Dataset: hands_final (GitHub, sbenetz/jetson-inference). Classes: background, next gesture, pause gesture, play gesture.

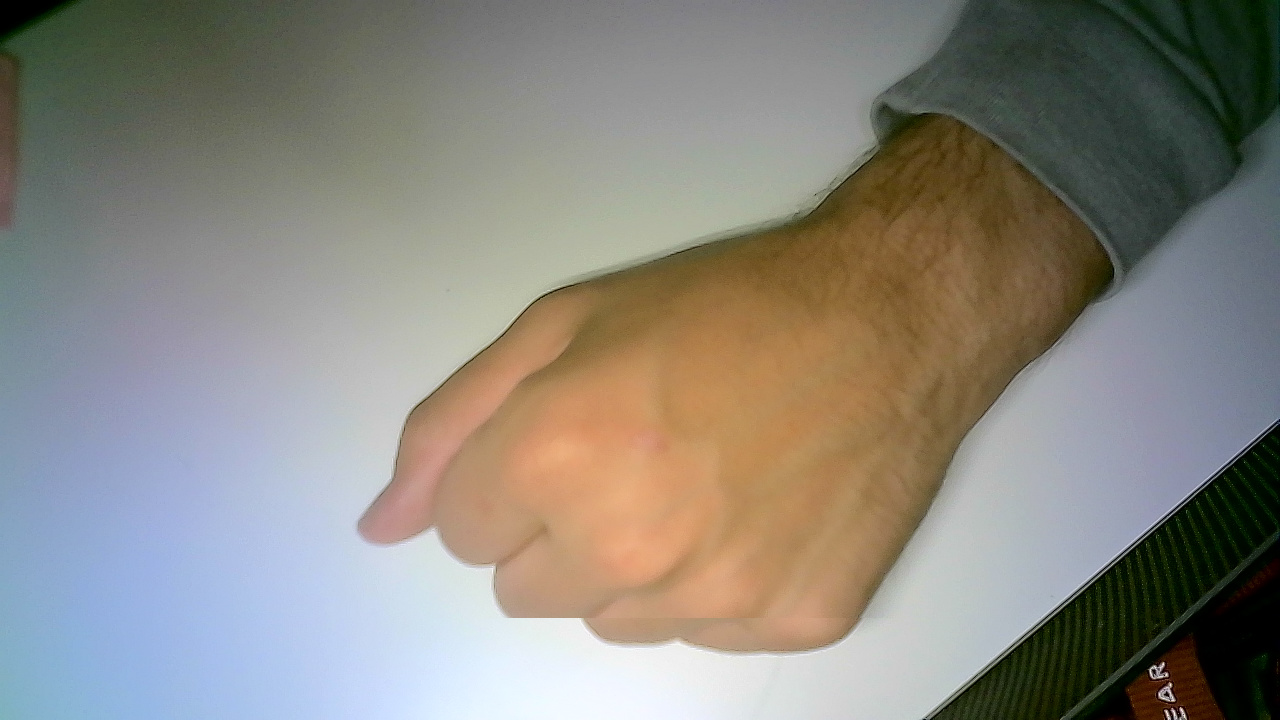
Label: pause gesture

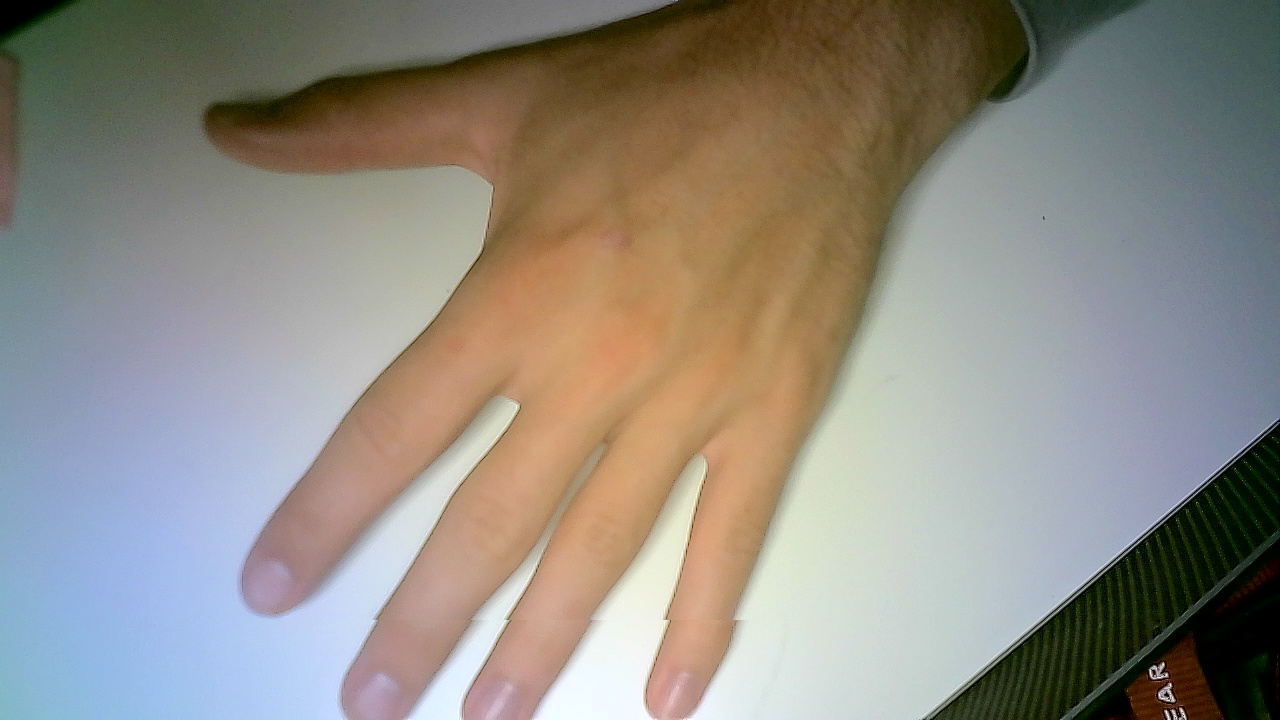
Label: play gesture

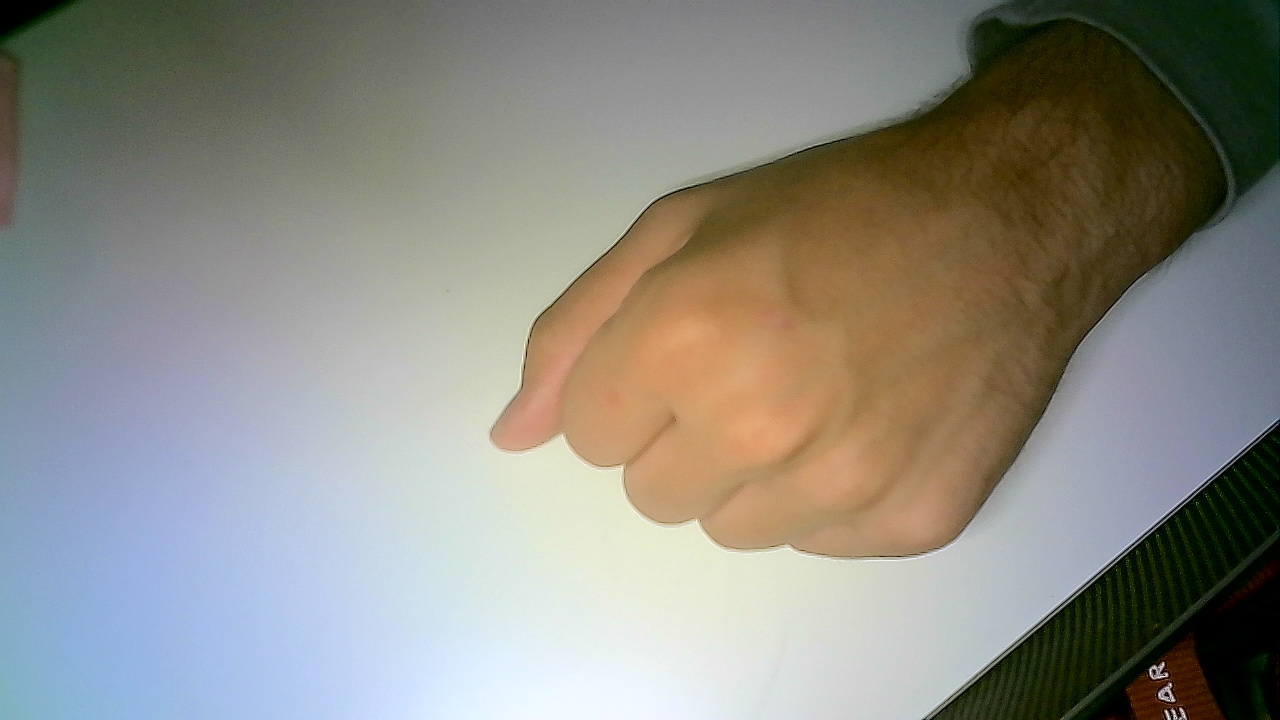
Label: pause gesture

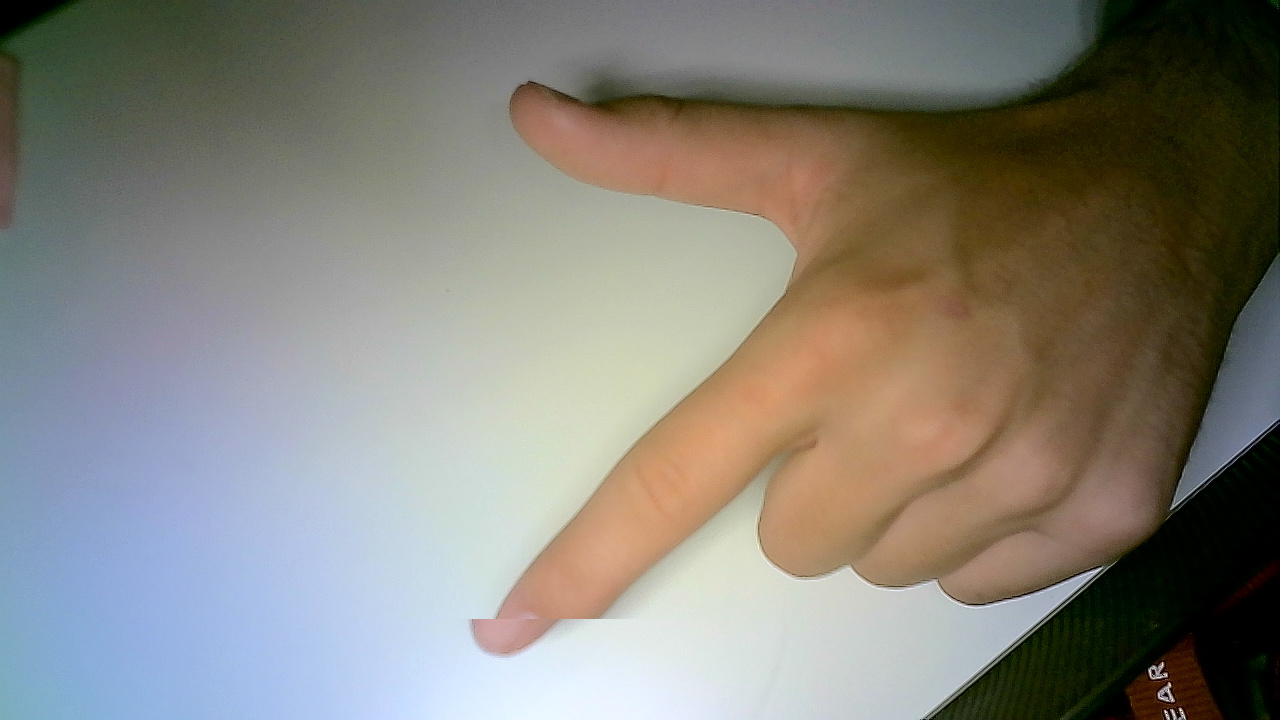
Label: next gesture

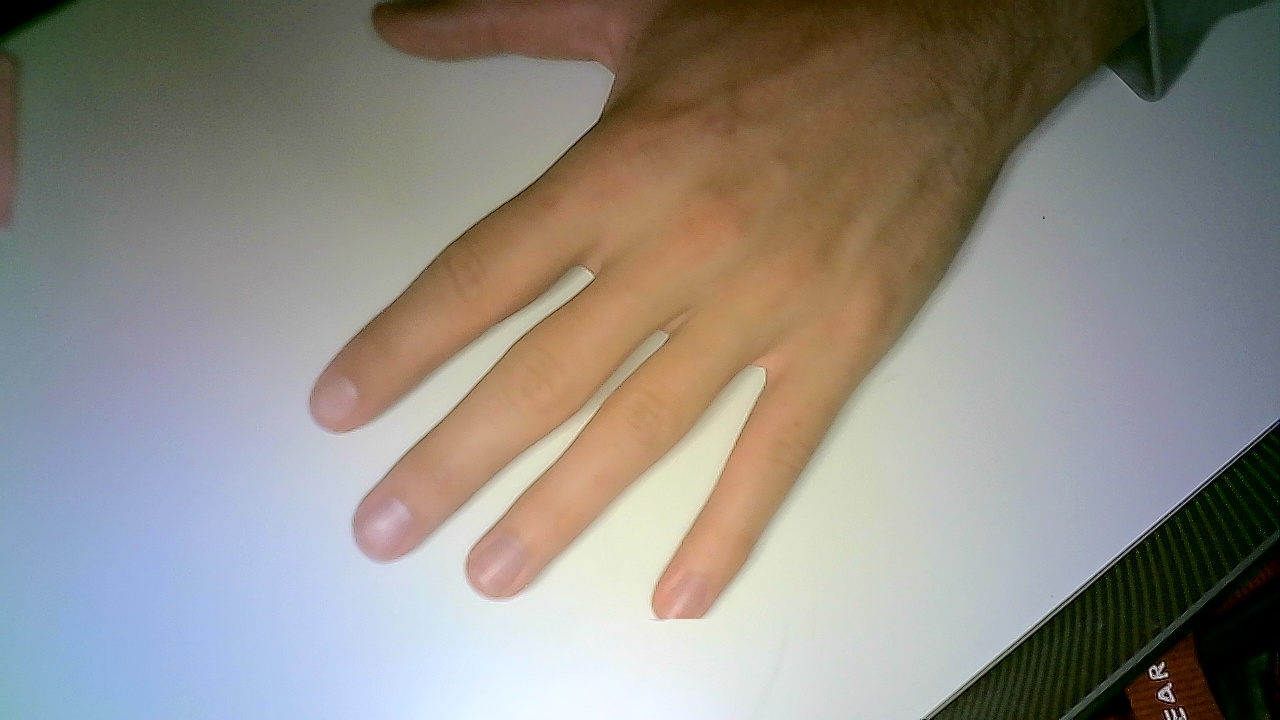
Label: play gesture

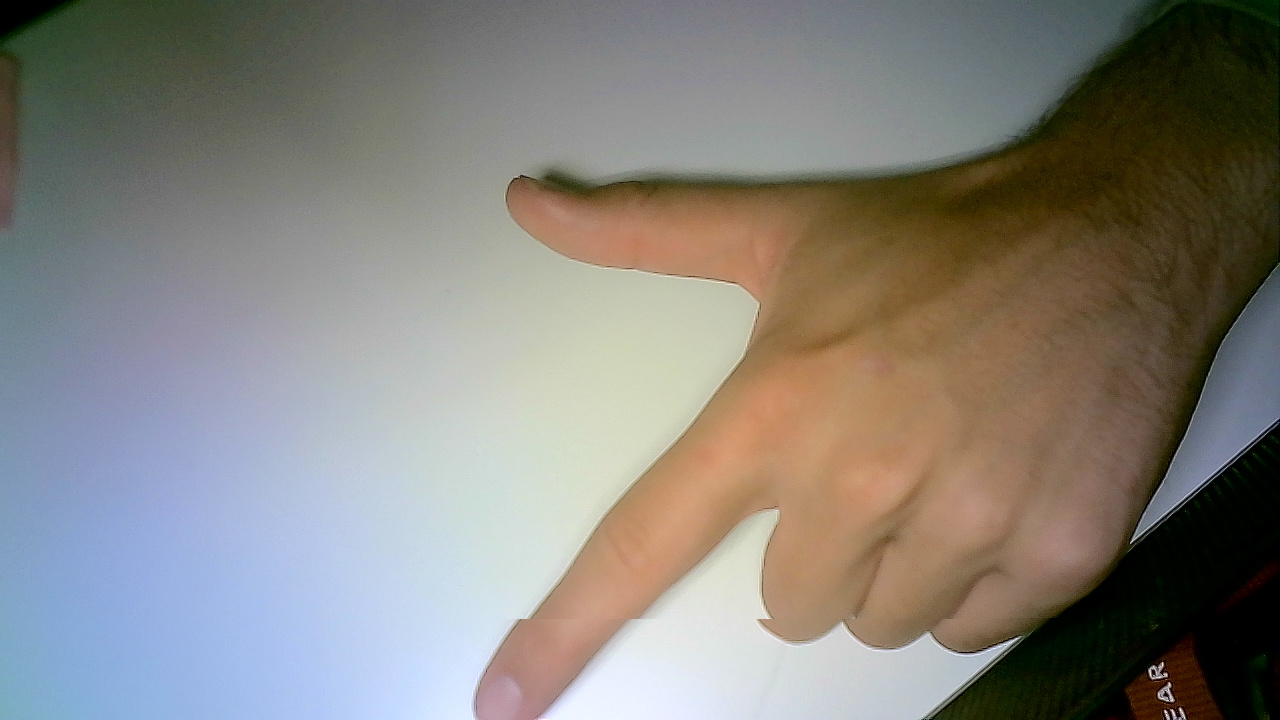
Label: next gesture
